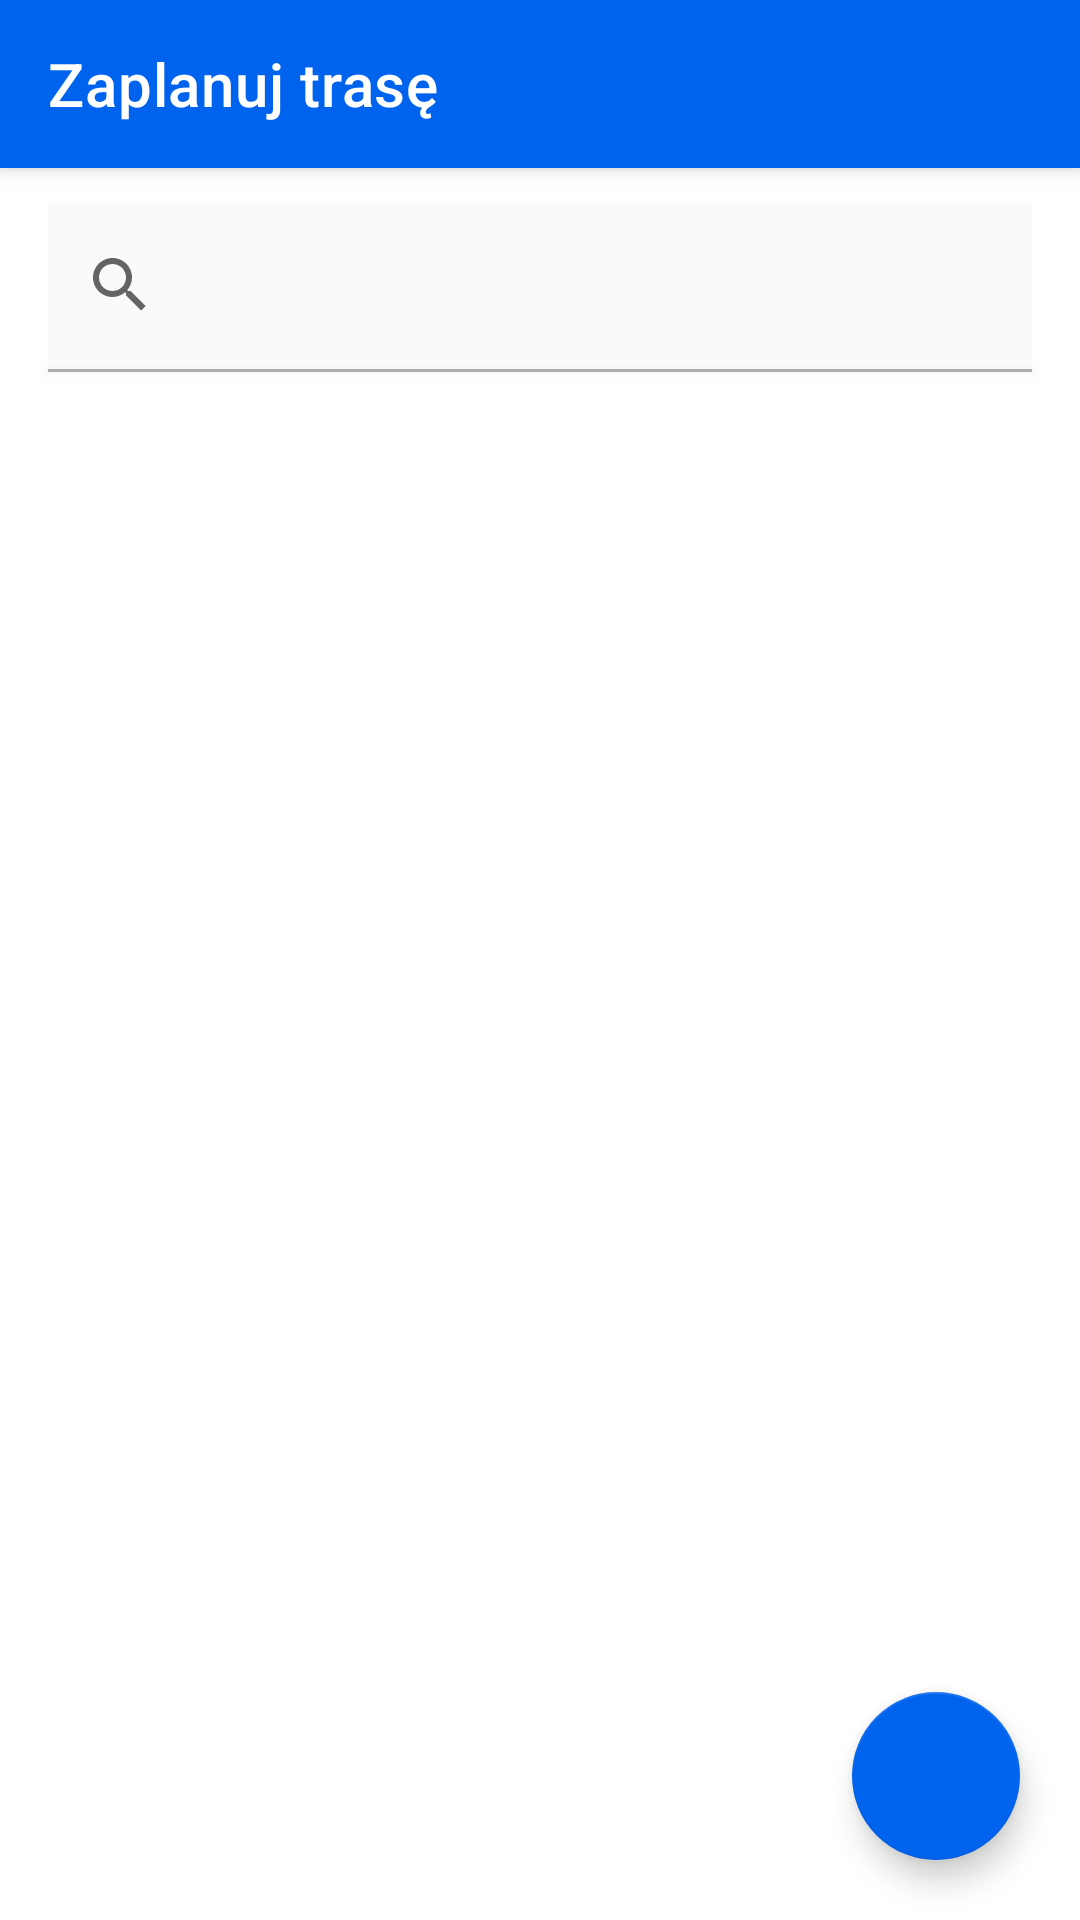

Layout XML and referenced resources for this Android screen:
<!-- AndroidManifest.xml: application theme Theme.CRMapp -->
<!-- res/layout/activity_planaroute.xml -->
<?xml version="1.0" encoding="utf-8"?>
<RelativeLayout xmlns:android="http://schemas.android.com/apk/res/android"
    xmlns:app="http://schemas.android.com/apk/res-auto"
    android:layout_width="match_parent"
    android:layout_height="match_parent">

    <com.google.android.material.appbar.MaterialToolbar
        android:id="@+id/toolbarPlanARoute"
        android:layout_width="match_parent"
        android:layout_height="56dp"
        android:background="?attr/colorPrimary"
        android:elevation="4dp"
        app:navigationIcon="@drawable/ic_baseline_chevron_left_24"
        app:title="@string/PlanARoute"
        app:titleTextColor="@color/white"/>

    <View
        android:id="@+id/divider9"
        android:layout_width="match_parent"
        android:layout_height="1dp"
        android:layout_below="@id/SearchClientForRoute"
        android:layout_centerHorizontal="true"
        android:layout_marginStart="16dp"
        android:layout_marginEnd="16dp"
        android:background="#4D000000"
        android:elevation="2dp" />

    <SearchView
        android:id="@+id/SearchClientForRoute"
        android:layout_width="match_parent"
        android:layout_height="56dp"
        android:layout_below="@+id/toolbarPlanARoute"
        android:layout_marginTop="11dp"
        android:layout_marginStart="16dp"
        android:layout_marginEnd="16dp"
        android:background="@color/search"
        android:queryHint="@string/Search" />

    <androidx.recyclerview.widget.RecyclerView
        android:id="@+id/ClientRoute"
        android:layout_width="match_parent"
        android:layout_height="match_parent"
        android:layout_below="@+id/SearchClientForRoute"
        android:layout_marginTop="15dp"
        android:layout_marginStart="5.5dp"
        android:layout_marginEnd="5.5dp" />

    <com.google.android.material.floatingactionbutton.FloatingActionButton
        android:id="@+id/PlanARouteButton"
        android:layout_width="wrap_content"
        android:layout_height="wrap_content"
        android:layout_alignParentEnd="true"
        android:layout_alignParentBottom="true"
        android:layout_marginStart="20dp"
        android:layout_marginTop="20dp"
        android:layout_marginEnd="20dp"
        android:layout_marginBottom="20dp"
        android:clickable="true"
        android:focusable="true"
        android:tint="#FFFFFF"
        app:backgroundTint="?attr/colorPrimary"
        android:src="@drawable/ic_baseline_navigation_24" />
</RelativeLayout>
<!-- resources referenced by this layout -->
<resources>
  <color name="search">#05000000</color>
  <color name="white">#FFFFFFFF</color>
  <string name="PlanARoute">Zaplanuj trasę</string>
  <string name="Search">Szukaj</string>
  <style name="Theme.CRMapp" parent="Theme.MaterialComponents.DayNight.NoActionBar">
          
          <item name="colorPrimary">@color/blue2</item>
          <item name="colorPrimaryVariant">@color/darkgrey</item>
          <item name="colorOnPrimary">@color/white</item>
          
          <item name="colorSecondary">@color/secondary</item>
          <item name="colorSecondaryVariant">@color/black</item>
          <item name="colorOnSecondary">@color/black</item>
          
          <item name="android:statusBarColor" tools:targetApi="l">?attr/colorPrimaryVariant</item>
          
          <item name="floatingActionButtonStyle">@style/Widget.Design.FloatingActionButton</item>
          <item name="bottomSheetDialogTheme">@style/Theme.Design.BottomSheetDialog</item>
      </style>
  <color name="blue2">#0063EE</color>
  <color name="darkgrey">#121111</color>
  <color name="secondary">#01A299</color>
  <color name="black">#FF000000</color>
</resources>
